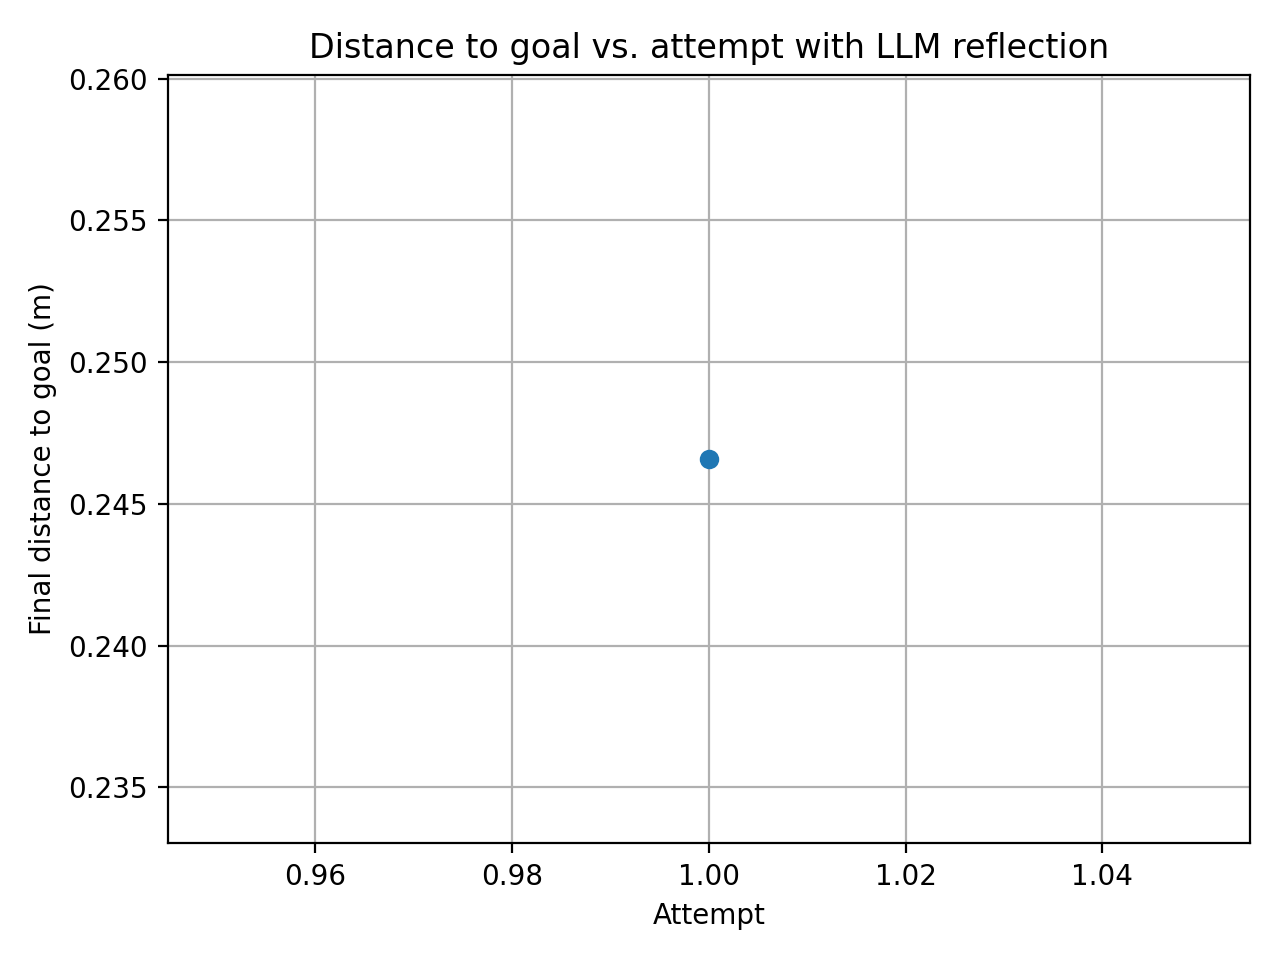

Source data for this figure (header and first rows):
attempt, final_distance_m
1, 0.2466
